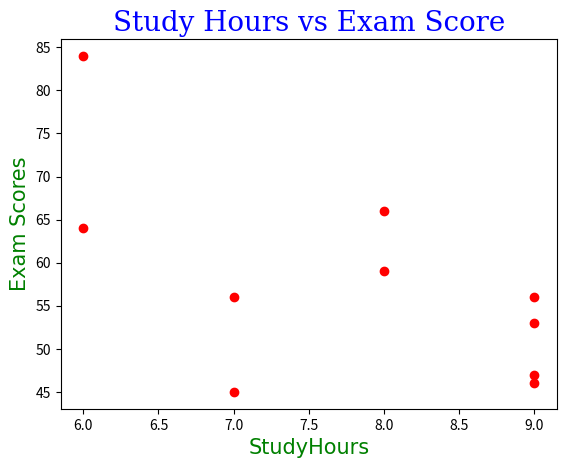

Write Python code to recreate this figure.
# 🔬 Scatter Project 1: Study Hours vs Exam Score
# 🎯 Goal
# Check correlation between study time and performance.

# 📁 Data Example
# 20 students
# Study Hours: [1, 2, 3, 4, 5, 6, ...]
# Exam Score: [45, 50, 55, 65, 70, 78, ...]

# 🔍 Insight
# Strength of correlation

import matplotlib.pyplot as plt
import numpy as np 

ExamScores = np.random.randint(45, 85, 10)
StudyHours = np.random.randint(5, 10, 10)

font1 = {"family" : "serif", "color" : "blue", "size" : 20}
font2 = {"family" : "verdana", "color" : "green", "size" : 15}

plt.scatter(StudyHours, ExamScores, color = "r")
plt.xlabel("StudyHours", fontdict = font2)
plt.ylabel("Exam Scores", fontdict = font2)
plt.title("Study Hours vs Exam Score", fontdict = font1)
plt.show()
